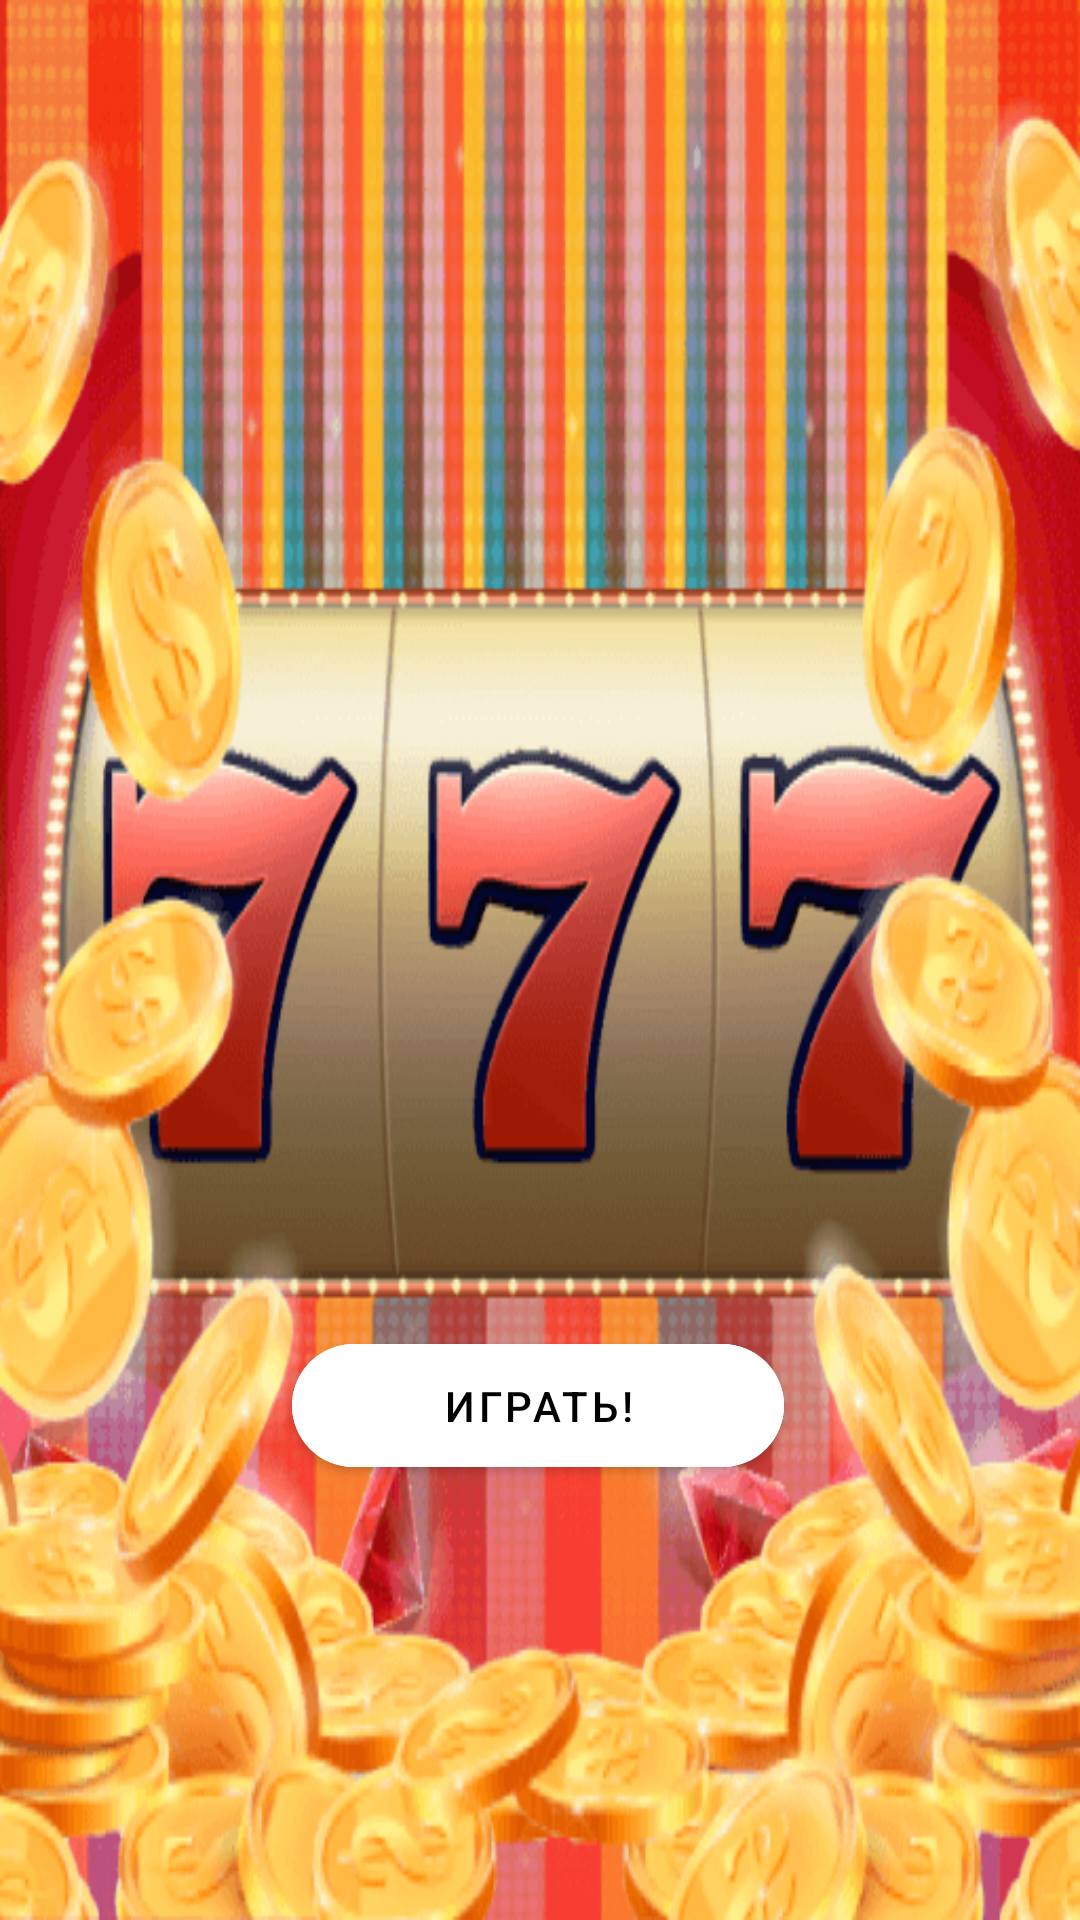

Reconstruct the res/layout file that produces this screen, plus the resources it refers to.
<!-- AndroidManifest.xml: application theme Theme.CherryGame -->
<!-- res/layout/fragment_one.xml -->
<?xml version="1.0" encoding="utf-8"?>
<androidx.constraintlayout.widget.ConstraintLayout xmlns:android="http://schemas.android.com/apk/res/android"
    xmlns:app="http://schemas.android.com/apk/res-auto"
    xmlns:tools="http://schemas.android.com/tools"
    android:layout_width="match_parent"
    android:layout_height="match_parent"
    tools:context=".ui.one.OneFragment"
    android:background="@drawable/backgr">


    <TextView
        android:id="@+id/text_home"
        android:layout_width="match_parent"
        android:layout_height="wrap_content"
        android:layout_marginStart="8dp"
        android:layout_marginTop="8dp"
        android:layout_marginEnd="8dp"
        android:textAlignment="center"
        android:textSize="20sp"
        android:visibility="invisible"
        app:layout_constraintBottom_toBottomOf="parent"
        app:layout_constraintEnd_toEndOf="parent"
        app:layout_constraintHorizontal_bias="0.0"
        app:layout_constraintStart_toStartOf="parent"
        app:layout_constraintTop_toTopOf="parent"
        app:layout_constraintVertical_bias="0.093" />

    <com.google.android.material.button.MaterialButton
        android:id="@+id/play_button"
        android:layout_width="164dp"
        android:layout_height="53dp"
        android:backgroundTint="@color/white"
        android:text="Играть!"
        android:textColor="@color/black"
        app:cornerRadius="24dp"
        app:layout_constraintBottom_toBottomOf="parent"
        app:layout_constraintEnd_toEndOf="parent"
        app:layout_constraintHorizontal_bias="0.497"
        app:layout_constraintStart_toStartOf="parent"
        app:layout_constraintTop_toTopOf="parent"
        app:layout_constraintVertical_bias="0.753" />


</androidx.constraintlayout.widget.ConstraintLayout>
<!-- resources referenced by this layout -->
<resources>
  <!-- drawable backgr: png bitmap (drawable-v24, 95199 bytes) -->
  <style name="Theme.CherryGame" parent="Theme.MaterialComponents.DayNight.DarkActionBar">
          
          <item name="colorPrimary">@color/purple_500</item>
          <item name="colorPrimaryVariant">@color/purple_700</item>
          <item name="colorOnPrimary">@color/white</item>
          
          <item name="colorSecondary">@color/teal_200</item>
          <item name="colorSecondaryVariant">@color/teal_700</item>
          <item name="colorOnSecondary">@color/black</item>
          
          <item name="android:statusBarColor" tools:targetApi="l">?attr/colorPrimaryVariant</item>
          
      </style>
  <!-- not gathered from this repository: default colours our renderer supplied (Android Studio template values) -->
  <color name="purple_500">#FF6200EE</color>
  <color name="purple_700">#FF3700B3</color>
  <color name="teal_200">#FF03DAC5</color>
  <color name="teal_700">#FF018786</color>
  <color name="black">#FF000000</color>
  <color name="white">#FFFFFFFF</color>
</resources>
